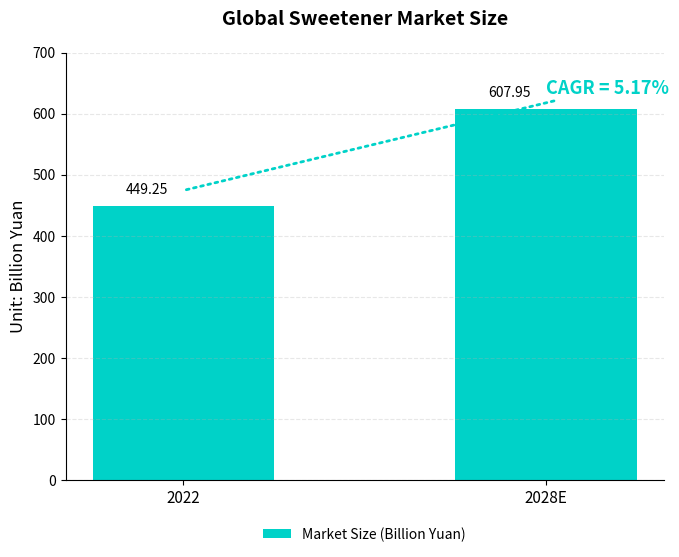

Write Python code to recreate this figure.
import matplotlib.pyplot as plt
import numpy as np

# Data
years = ['2022', '2028E']
values = [449.25, 607.95]
x = np.arange(len(years))

# Create a chart
fig, ax = plt.subplots(figsize=(7, 6))

# Bar chart
bars = ax.bar(x, values, color='#00d2c8', width=0.5, label='Market Size (Billion Yuan)')

# Add top value labels
for i, v in enumerate(values):
    ax.text(x[i] - 0.1, v + 15, f'{v}', ha='center', va='bottom', fontsize=10)

# Add CAGR annotation
ax.annotate('CAGR = 5.17%',
            xy=(x[0], values[0] + 25), xytext=(x[1], values[1] + 25),
            textcoords='data',
            arrowprops=dict(arrowstyle='-', linestyle='dotted', color='#00d2c8', linewidth=2),
            fontsize=13, color='#00d2c8', fontweight='bold')

# Axis settings
ax.set_xticks(x)
ax.set_xticklabels(years, fontsize=11)
ax.set_ylim(0, 700)
ax.set_ylabel('Unit: Billion Yuan', fontsize=12)
ax.set_title('Global Sweetener Market Size', fontsize=14, fontweight='bold', pad=20)

# Legend
ax.legend(loc='upper center', bbox_to_anchor=(0.5, -0.08), frameon=False, fontsize=10)

# Beautify
ax.yaxis.grid(True, linestyle='--', alpha=0.3)
ax.spines['top'].set_visible(False)
ax.spines['right'].set_visible(False)

plt.tight_layout(rect=[0, 0.05, 1, 1])  # Leave space for the legend
plt.show()
